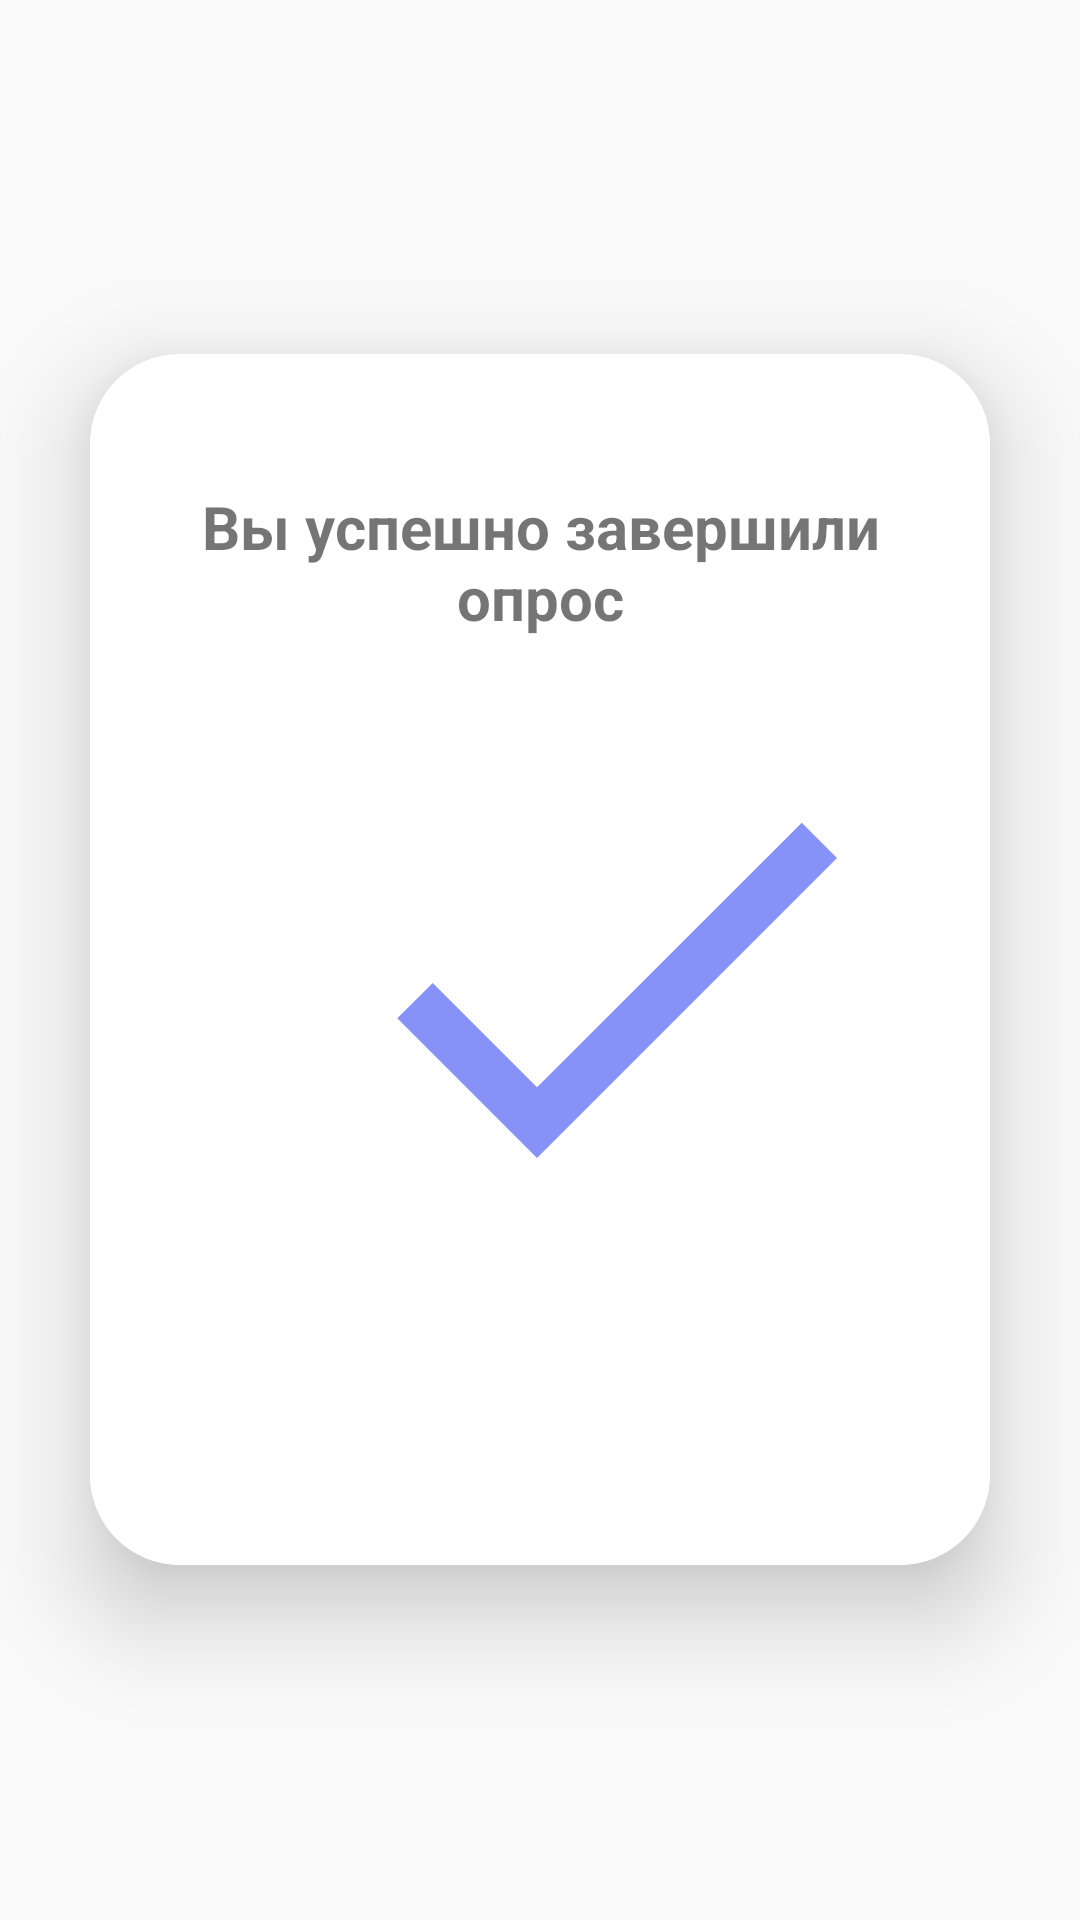

The Android layout XML behind this screen, and the referenced resources:
<!-- AndroidManifest.xml: application theme Theme.Questionnaire -->
<!-- res/layout/fragment_final.xml -->
<?xml version="1.0" encoding="utf-8"?>
<FrameLayout xmlns:android="http://schemas.android.com/apk/res/android"
    xmlns:tools="http://schemas.android.com/tools"
    android:layout_width="match_parent"
    android:layout_height="match_parent"
    xmlns:app="http://schemas.android.com/apk/res-auto"
    tools:context=".FinalFragment">

    <LinearLayout
        android:layout_width="match_parent"
        android:layout_height="match_parent"
        android:orientation="vertical"
        android:gravity="center"
        android:background="@color/lavender">

        <androidx.cardview.widget.CardView
            android:layout_width="match_parent"
            android:layout_height="wrap_content"
            android:layout_margin="30dp"
            app:cardCornerRadius="30dp"
            app:cardElevation="20dp">

            <LinearLayout
                android:layout_width="match_parent"
                android:layout_height="wrap_content"
                android:orientation="vertical"
                android:layout_gravity="center_horizontal"
                android:padding="24dp"
                android:background="@color/white">

                <TextView
                    android:layout_width="match_parent"
                    android:layout_height="wrap_content"
                    android:text="Вы успешно завершили опрос"
                    android:id="@+id/detailDesc"
                    android:layout_marginTop="20dp"
                    android:textSize="20sp"
                    android:textAlignment="center"
                    android:textStyle="bold"
                    android:textColor="@color/lavender"/>

                <ImageView
                    android:layout_marginTop="15dp"
                    android:id="@+id/imageView"
                    android:layout_width="300dp"
                    android:layout_height="200dp"
                    android:src="@drawable/baseline_check_70" />

                <Button
                    android:id="@+id/button_back"
                    android:layout_width="match_parent"
                    android:layout_height="50dp"
                    android:layout_marginTop="20dp"
                    android:layout_marginRight="10dp"
                    android:text="Вернуться на главный экран"
                    android:textColor="@color/white"
                    android:textSize="17sp"
                    android:background="@drawable/lavender_border"
                    android:backgroundTint="@color/lavender" />
            </LinearLayout>
        </androidx.cardview.widget.CardView>
    </LinearLayout>

</FrameLayout>
<!-- resources referenced by this layout -->
<resources>
  <!-- drawable baseline_check_70 (drawable) -->
  <vector android:height="70dp" android:tint="#8692F7"
      android:viewportHeight="24" android:viewportWidth="24"
      android:width="70dp" xmlns:android="http://schemas.android.com/apk/res/android">
      <path android:fillColor="@android:color/white" android:pathData="M9,16.17L4.83,12l-1.42,1.41L9,19 21,7l-1.41,-1.41z"/>
  </vector>
  <style name="Theme.Questionnaire" parent="Theme.AppCompat.Light.DarkActionBar">
  
          <item name="colorPrimary">@color/lavender</item>
          <item name="colorPrimaryVariant">@color/lavender</item>
          <item name="colorOnPrimary">@color/white</item>
  
          <item name="colorSecondary">@color/teal_200</item>
          <item name="colorSecondaryVariant">@color/teal_700</item>
          <item name="colorOnSecondary">@color/black</item>
          <item name="android:actionMenuTextColor">@color/black</item>
  
          <item name="android:statusBarColor">?attr/colorPrimaryVariant</item>
  
  
  
      </style>
  <!-- not gathered from this repository: default colours our renderer supplied (Android Studio template values) -->
  <color name="teal_200">#FF03DAC5</color>
  <color name="teal_700">#FF018786</color>
  <color name="black">#FF000000</color>
  <color name="white">#FFFFFFFF</color>
</resources>
